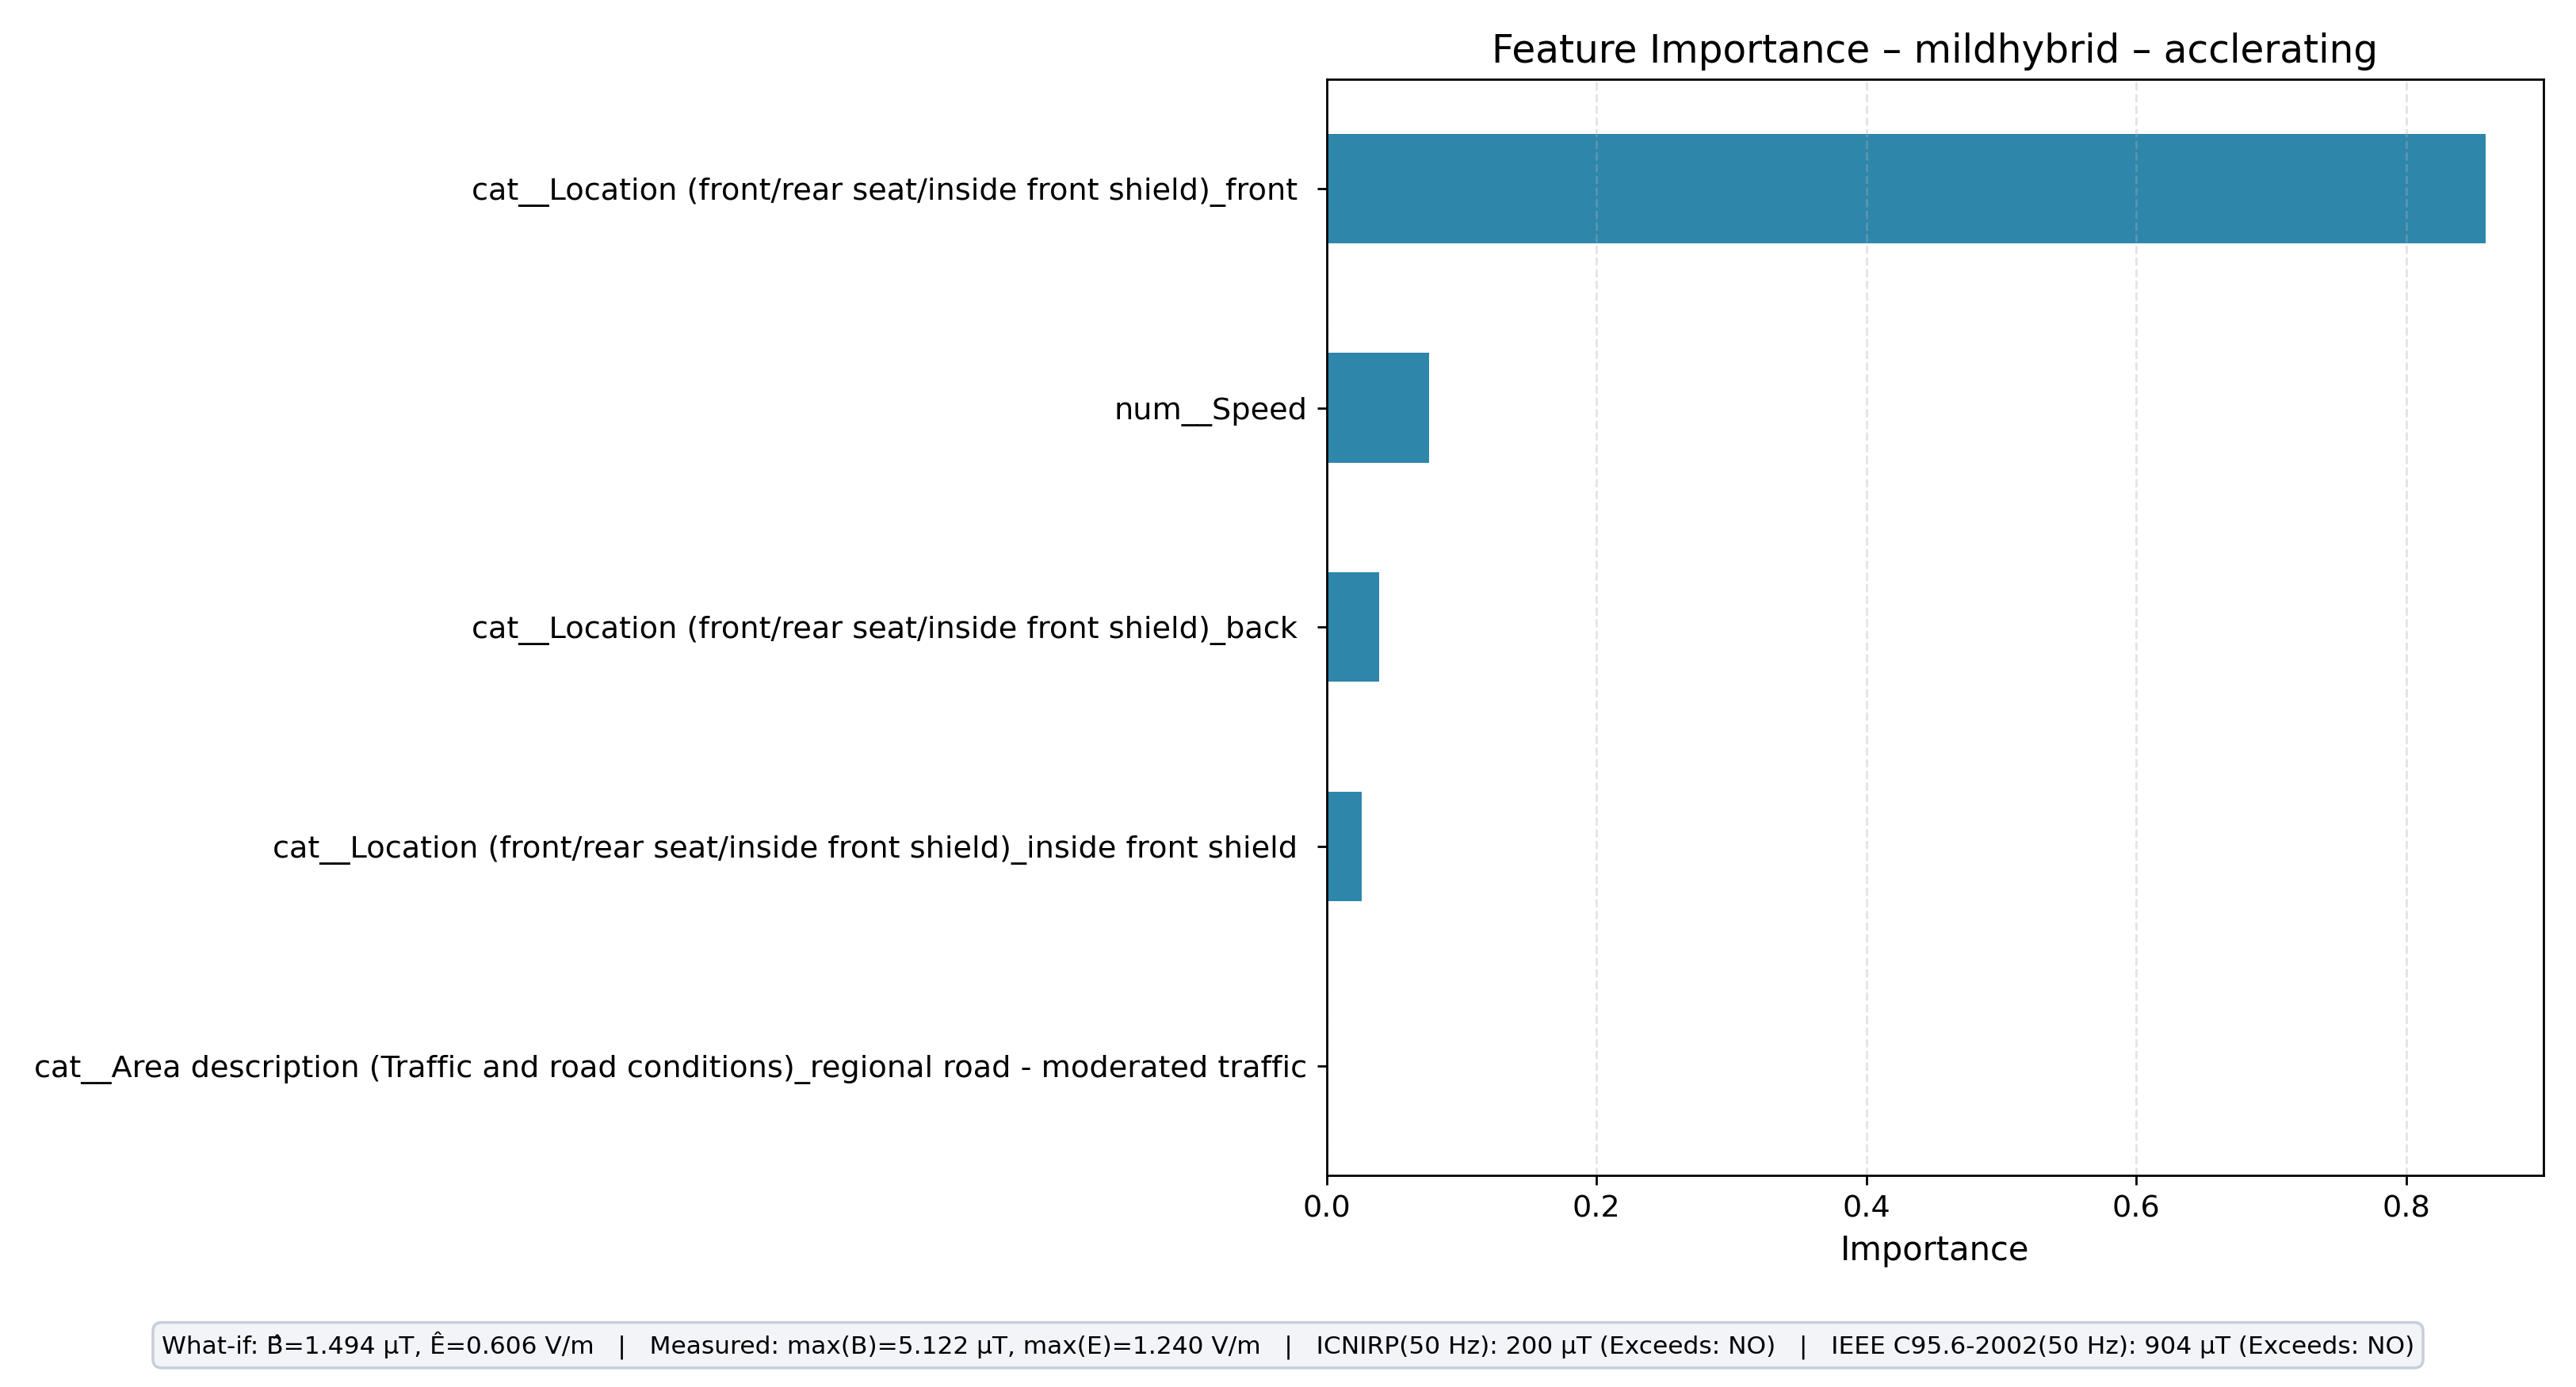

Data behind this chart, as committed beside it:
feature, importance
cat__Location (front/rear seat/inside fr…, 0.8588
num__Speed, 0.07587
cat__Location (front/rear seat/inside fr…, 0.03917
cat__Location (front/rear seat/inside fr…, 0.02614
cat__Area description (Traffic and road …, 0.0
